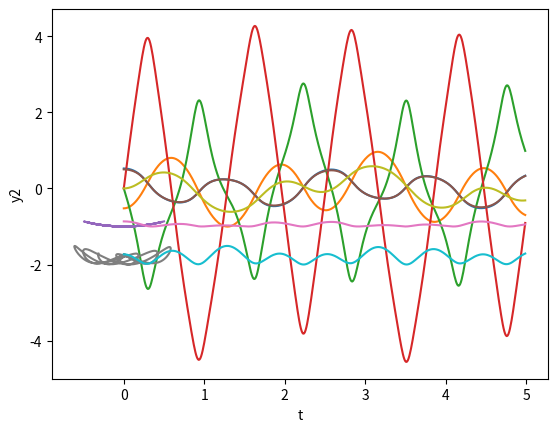

Recreate this plot in Python.
# -*- coding: utf-8 -*-
"""
Created on Sun Feb 28 18:13:06 2021

[redacted]
"""

import numpy as np
from random import choice
import matplotlib.pyplot as plt
from scipy.integrate import odeint

m1 = m2 = 1 #bob masses (kg)
l1 = l2 = 1 #string lengths (m)
g = 9.807 #gravitational acceleration (ms^-2)
dt = 0.01 #time delta (s)
t_end = 5 #simulation time (s)
theta1_0 = np.pi / 6 #initial angle 1 (rad)
theta2_0 = -np.pi / 6 #initial angle 2 (rad)
theta1 = theta1_0 #angular displacement 1 (rad)
theta2 = theta2_0 #angular displacement 2 (rad)
omega1_0 = 0 #intial angular velocity 1 (rads^-1)
omega2_0 = 0 #intial angular velocity 2 (rads^-1)
omega1 = omega1_0 #angular velocity 1 (rads^-1)
omega2 = omega2_0 #angular velocity 2 (rads^-1)
alpha1 = alpha2 = 0 #initial angular accelerations (rads^-2)
inits = [theta1_0, theta2_0, omega1_0, omega2_0] #intial conditions list
T = np.arange(0, t_end, dt) #an array to store the flow of time
s = lambda x : np.sin(x) #lambda function for sine
c = lambda x : np.cos(x) #lambda function for cosine

def genGraph(x, y, title_x = "", title_y = ""): #generates a specific graph
    if title_x != "": plt.xlabel(title_x) #adds an x-axis title if given
    if title_y != "": plt.ylabel(title_y) #adds a y=axis title if given
    plt.plot(x, y) #plots the dendulum position data
    #plt.gca().set_aspect("equal") #sets the aspect ratio to unity
    plt.grid() #adds gridlines to the graph
    plt.savefig("dendulum" + str(choice(T)) + ".png") #saves the figure
    plt.show() #shows the dendulum graph

def simDendulum(init, t, l1, l2, m1, m2, g): #simulates the dendulum
    theta1, theta2, omega1, omega2 = init #initial state of the dendulum
    delta = theta1 - theta2 #difference between angular displacements
    M = m1 + m2 #total mass of the two bobs
    alpha1_a = -g * (m1 + M) * s(theta1) #components of the differentials
    alpha1_b = - m2 * g * s(delta - theta2)
    alpha1_c = -2 * s(delta) * m2 * ((omega2**2) * l2 + (omega1**2) * l1 * c(delta))
    alpha1_d = l1 * (m1 + M + -m2 * c(2 * delta))
    alpha2_a = 2 * s(delta) * (omega1**2) * l1 * M
    alpha2_b = 2 * s(delta) * g * M * c(theta1)
    alpha2_c = 2 * s(delta) * (omega2**2) * l2 * m2 * c(delta)
    alpha2_d = l2 * (m1 + M + -m2 * (c(2 * delta))**2)
    alpha1 = (alpha1_a + alpha1_b + alpha1_c) / alpha1_d #equations of motion
    alpha2 = (alpha2_a + alpha2_b + alpha2_c) / alpha2_d
    cont = [omega1, omega2, alpha1, alpha2] #the derived state of the dendulum
    return cont #returns the first derivatives of the equations

def simChendulum(init, t, l1, l2, m1, m2, g): #simulates the dendulum motion
    theta1, theta2, omega1, omega2 = init #initial state of the dendulum
    delta = theta1 - theta2 #difference between angular displacements
    M = m1 + m2 #total mass of the two bobs
    alpha1_a = m2 * g * s(theta2) * c(delta) #components of the differentials
    alpha1_b = -m2 * l2 * (omega1**2) * s(delta) * c(delta)
    alpha1_c = -m2 * l2 * (omega2**2) * s(delta) - g * M * s(theta1)
    alpha1_d = M * l1 - m2 * l1 * (c(delta))**2
    alpha2_a = m2 * l2 * (omega1**2) * s(delta)
    alpha2_b = -m2 * g * s(theta2)
    alpha2_c = (m2 / M) * (m2 * l2 * (omega1**2) * s(delta) + g * M * s(theta1)) / c(delta)
    alpha2_d = m2 * l2 - (m2**2) * l2 * ((c(delta))**2) / M
    alpha1 = (alpha1_a + alpha1_b + alpha1_c) / alpha1_d #equations of motion
    alpha2 = (alpha2_a + alpha2_b + alpha2_c) / alpha2_d
    cont = [omega1, omega2, alpha1, alpha2] #the derived state of the dendulum
    return cont #returns the first derivatives of the equations

sol = odeint(simChendulum, inits, T, (l1, l2, m1, m2, g)) #solve equation

theta1 = sol[:, 0] #obtains the theta values from the solution
theta2 = sol[:, 1] #obtains the theta values from the solution
omega1 = sol[:, 2] #obtains the omega values from the solution
omega2 = sol[:, 3] #obtains the omega values from the solution

genGraph(T, theta1, "t", "theta1") #plots the angle against time graph
genGraph(T, theta2, "t", "theta2") #plots the angle against time graph
genGraph(T, omega1, "t", "omega1") #plots the angular velocity graph
genGraph(T, omega2, "t", "omega2") #plots the angular velocity graph

x1 = l1 * np.sin(theta1) #obtains the x1 positions from the solution
y1 = -l1 * np.cos(theta1) #obtains the y1 positions from the solution
x2 = x1 + l2 * np.sin(theta2) #obtains the x2 positions from the solution
y2 = y1 - l2 * np.cos(theta2) #obtains the y2 positions from the solution

genGraph(x1, y1, "x1", "y1") #plots the dendulum position graph
genGraph(T, x1, "t", "x1") #plots the x positions against time graph
genGraph(T, y1, "t", "y1") #plots the height against time graphs
genGraph(x2, y2, "x2", "y2") #plots the dendulum position graph
genGraph(T, x2, "t", "x2") #plots the x positions against time graph
genGraph(T, y2, "t", "y2") #plots the height against time graphs
